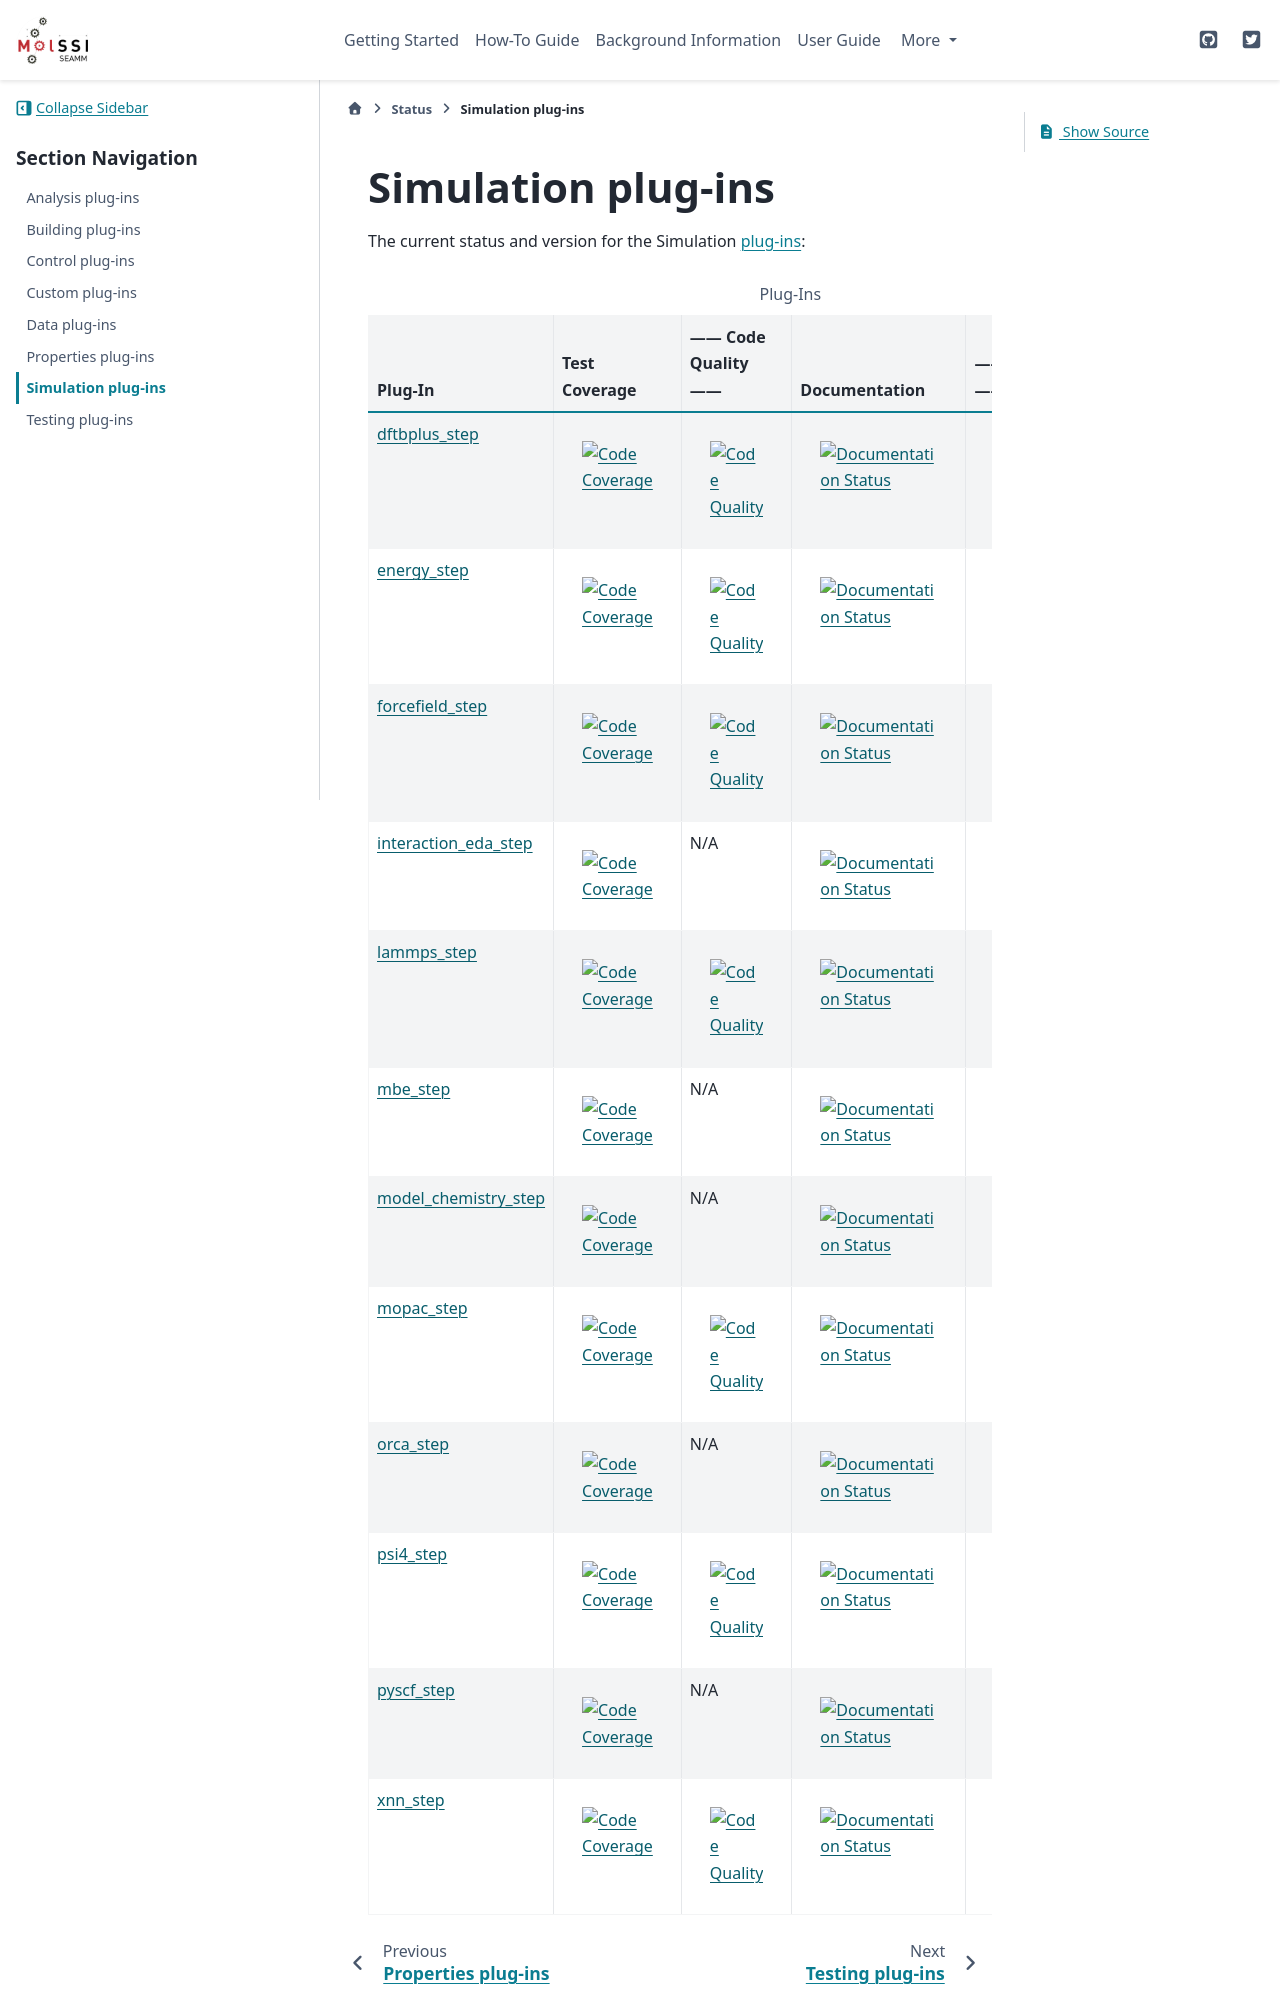

repository: molssi-seamm/molssi-seamm.github.io · page: status/simulations.html · generator: sphinx

*******************
Simulation plug-ins
*******************

The current status and version for the Simulation :term:`plug-ins<plug-in>`:

.. csv-table:: Plug-Ins
   :header-rows: 1

   Plug-In,               "Test Coverage", "------ Code Quality ------", "Documentation", "------ Version ------",    "Downloads"
   dftbplus_step_,        |dftb2|,         |dftb3|,  	     	       	 |dftb4|,         |dftb6|,	|dftb7|
   energy_step_,          |energy2|,       |energy3|,                 |energy4|,       |energy6|,	|energy7|
   forcefield_step_,      |ffield2|,       |ffield3|,  	     	       	 |ffield4|,       |ffield6|,	|ffield7|
   interaction_eda_step_, |ieda2|,         N/A,                       |ieda4|,         |ieda6|,     |ieda7|
   lammps_step_,          |lammps2|,       |lammps3|,  	     	       	 |lammps4|,       |lammps6|,	|lammps7|
   mbe_step_,             |mbe2|,          N/A,                       |mbe4|,          |mbe6|,     |mbe7|
   model_chemistry_step_, |modelchem2|,         N/A,                       |modelchem4|,        |modelchem6|,     |modelchem7|
   mopac_step_,           |mopac2|,        |mopac3|,   	     	       	 |mopac4|,        |mopac6|,	|mopac7|
   orca_step_,            |orca2|,         N/A,                       |orca4|,        |orca6|,     |orca7|
   psi4_step_,            |psi4_2|,        |psi4_3|, 	     	       	 |psi4_4|,        |psi4_6|,	|psi4_7|
   pyscf_step_,           |pyscf2|,        N/A,                       |pyscf4|,        |pyscf6|,     |pyscf7|
   xnn_step_,             |xnn2|,          |xnn3|,                    |xnn4|,          |xnn6|,	|xnn7|


.. dftb+ step badges

.. _dftbplus_step: https://molssi-seamm.github.io/dftbplus_step/index.html

.. |dftb2| image:: https://codecov.io/gh/molssi-seamm/dftbplus_step/branch/master/graph/badge.svg
   :target: https://codecov.io/gh/molssi-seamm/dftbplus_step
   :alt: Code Coverage

.. |dftb3| image:: https://img.shields.io/lgtm/grade/python/g/molssi-seamm/dftbplus_step.svg?logo=lgtm&logoWidth=18
   :target: https://lgtm.com/projects/g/molssi-seamm/dftbplus_step/context:python
   :alt: Code Quality

.. |dftb4| image:: https://github.com/molssi-seamm/dftbplus_step/workflows/Documentation/badge.svg
   :target: https://github.com/molssi-seamm/dftbplus_step/actions/workflows/Docs.yaml
   :alt: Documentation Status

.. |dftb5| image:: https://pyup.io/repos/github/molssi-seamm/dftbplus_step/shield.svg
   :target: https://pyup.io/repos/github/molssi-seamm/dftbplus_step/
   :alt: Updates for Dependencies

.. |dftb6| image:: https://img.shields.io/pypi/v/dftbplus_step.svg?cacheSeconds=36000
   :target: https://pypi.python.org/pypi/dftbplus_step
   :alt: PyPi VERSION

.. |dftb7| image:: https://img.shields.io/pypi/dm/dftbplus_step?cacheSeconds=36000
   :target: https://pypistats.org/packages/dftbplus_step
   :alt: PyPI - Downloads

.. forcefield step badges

.. _forcefield_step: https://molssi-seamm.github.io/forcefield_step/index.html

.. |ffield2| image:: https://codecov.io/gh/molssi-seamm/forcefield_step/branch/master/graph/badge.svg
   :target: https://codecov.io/gh/molssi-seamm/forcefield_step
   :alt: Code Coverage

.. |ffield3| image:: https://img.shields.io/lgtm/grade/python/g/molssi-seamm/forcefield_step.svg?logo=lgtm&logoWidth=18
   :target: https://lgtm.com/projects/g/molssi-seamm/forcefield_step/context:python
   :alt: Code Quality

.. |ffield4| image:: https://github.com/molssi-seamm/forcefield_step/workflows/Documentation/badge.svg
   :target: https://github.com/molssi-seamm/forcefield_step/actions/workflows/Docs.yaml
   :alt: Documentation Status

.. |ffield6| image:: https://img.shields.io/pypi/v/forcefield_step.svg?cacheSeconds=36000
   :target: https://pypi.python.org/pypi/forcefield_step
   :alt: PyPi VERSION

.. |ffield7| image:: https://img.shields.io/pypi/dm/forcefield_step?cacheSeconds=36000
   :target: https://pypistats.org/packages/forcefield_step
   :alt: PyPI - Downloads

.. LAMMPS step badges

.. _lammps_step: https://molssi-seamm.github.io/lammps_step/index.html

.. |lammps2| image:: https://codecov.io/gh/molssi-seamm/lammps_step/branch/master/graph/badge.svg
   :target: https://codecov.io/gh/molssi-seamm/lammps_step
   :alt: Code Coverage

.. |lammps3| image:: https://img.shields.io/lgtm/grade/python/g/molssi-seamm/lammps_step.svg?logo=lgtm&logoWidth=18
   :target: https://lgtm.com/projects/g/molssi-seamm/lammps_step/context:python
   :alt: Code Quality

.. |lammps4| image:: https://github.com/molssi-seamm/lammps_step/workflows/Documentation/badge.svg
   :target: https://github.com/molssi-seamm/lammps_step/actions/workflows/Docs.yaml
   :alt: Documentation Status

.. |lammps6| image:: https://img.shields.io/pypi/v/lammps_step.svg?cacheSeconds=36000
   :target: https://pypi.python.org/pypi/lammps_step
   :alt: PyPi VERSION

.. |lammps7| image:: https://img.shields.io/pypi/dm/lammps_step?cacheSeconds=36000
   :target: https://pypistats.org/packages/lammps_step
   :alt: PyPI - Downloads

.. MOPAC step badges

.. _mopac_step: https://molssi-seamm.github.io/mopac_step/index.html

.. |mopac2| image:: https://codecov.io/gh/molssi-seamm/mopac_step/branch/master/graph/badge.svg
   :target: https://codecov.io/gh/molssi-seamm/mopac_step
   :alt: Code Coverage

.. |mopac3| image:: https://img.shields.io/lgtm/grade/python/g/molssi-seamm/mopac_step.svg?logo=lgtm&logoWidth=18
   :target: https://lgtm.com/projects/g/molssi-seamm/mopac_step/context:python
   :alt: Code Quality

.. |mopac4| image:: https://github.com/molssi-seamm/mopac_step/workflows/Documentation/badge.svg
   :target: https://github.com/molssi-seamm/mopac_step/actions/workflows/Docs.yaml
   :alt: Documentation Status

.. |mopac6| image:: https://img.shields.io/pypi/v/mopac_step.svg?cacheSeconds=36000
   :target: https://pypi.python.org/pypi/mopac_step
   :alt: PyPi VERSION

.. |mopac7| image:: https://img.shields.io/pypi/dm/mopac_step?cacheSeconds=36000
   :target: https://pypistats.org/packages/mopac_step
   :alt: PyPI - Downloads

.. pyscf_step badges

.. _pyscf_step: https://molssi-seamm.github.io/pyscf_step/index.html

.. |pyscf2| image:: https://codecov.io/gh/molssi-seamm/pyscf_step/branch/main/graph/badge.svg
   :target: https://codecov.io/gh/molssi-seamm/pyscf_step
   :alt: Code Coverage

.. |pyscf4| image:: https://github.com/molssi-seamm/pyscf_step/actions/workflows/Release.yaml/badge.svg
   :target: https://molssi-seamm.github.io/pyscf_step/index.html
   :alt: Documentation Status

.. |pyscf6| image:: https://img.shields.io/pypi/v/pyscf-step.svg
   :target: https://pypi.org/project/pyscf-step/
   :alt: PyPI version

.. |pyscf7| image:: https://img.shields.io/pypi/dm/pyscf-step.svg
   :target: https://pypi.org/project/pyscf-step/
   :alt: PyPI downloads

.. Psi4 step badges

.. _psi4_step: https://molssi-seamm.github.io/psi4_step/index.html

.. |psi4_2| image:: https://codecov.io/gh/molssi-seamm/psi4_step/branch/master/graph/badge.svg
   :target: https://codecov.io/gh/molssi-seamm/psi4_step
   :alt: Code Coverage

.. |psi4_3| image:: https://img.shields.io/lgtm/grade/python/g/molssi-seamm/psi4_step.svg?logo=lgtm&logoWidth=18
   :target: https://lgtm.com/projects/g/molssi-seamm/psi4_step/context:python
   :alt: Code Quality

.. |psi4_4| image:: https://github.com/molssi-seamm/psi4_step/workflows/Documentation/badge.svg
   :target: https://github.com/molssi-seamm/psi4_step/actions/workflows/Docs.yaml
   :alt: Documentation Status

.. |psi4_6| image:: https://img.shields.io/pypi/v/psi4_step.svg?cacheSeconds=36000
   :target: https://pypi.python.org/pypi/psi4_step
   :alt: PyPi VERSION

.. |psi4_7| image:: https://img.shields.io/pypi/dm/psi4_step?cacheSeconds=36000
   :target: https://pypistats.org/packages/psi4_step
   :alt: PyPI - Downloads

.. energy_step badges

.. _energy_step: https://molssi-seamm.github.io/energy_step/index.html

.. |energy2| image:: https://codecov.io/gh/molssi-seamm/energy_step/branch/master/graph/badge.svg
   :target: https://codecov.io/gh/molssi-seamm/energy_step
   :alt: Code Coverage

.. |energy3| image:: https://img.shields.io/lgtm/grade/python/g/molssi-seamm/energy_step.svg?logo=lgtm&logoWidth=18
   :target: https://lgtm.com/projects/g/molssi-seamm/energy_step/context:python
   :alt: Code Quality

.. |energy4| image:: https://github.com/molssi-seamm/energy_step/workflows/Documentation/badge.svg
   :target: https://github.com/molssi-seamm/energy_step/actions/workflows/Docs.yaml
   :alt: Documentation Status

.. |energy6| image:: https://img.shields.io/pypi/v/energy_step.svg?cacheSeconds=36000
   :target: https://pypi.python.org/pypi/energy_step
   :alt: PyPi VERSION

.. |energy7| image:: https://img.shields.io/pypi/dm/energy_step?cacheSeconds=36000
   :target: https://pypistats.org/packages/energy_step
   :alt: PyPI - Downloads

.. xnn_step badges

.. _xnn_step: https://molssi-seamm.github.io/xnn_step/index.html

.. |xnn2| image:: https://codecov.io/gh/molssi-seamm/xnn_step/branch/master/graph/badge.svg
   :target: https://codecov.io/gh/molssi-seamm/xnn_step
   :alt: Code Coverage

.. |xnn3| image:: https://img.shields.io/lgtm/grade/python/g/molssi-seamm/xnn_step.svg?logo=lgtm&logoWidth=18
   :target: https://lgtm.com/projects/g/molssi-seamm/xnn_step/context:python
   :alt: Code Quality

.. |xnn4| image:: https://github.com/molssi-seamm/xnn_step/workflows/Documentation/badge.svg
   :target: https://github.com/molssi-seamm/xnn_step/actions/workflows/Docs.yaml
   :alt: Documentation Status

.. |xnn6| image:: https://img.shields.io/pypi/v/xnn_step.svg?cacheSeconds=36000
   :target: https://pypi.python.org/pypi/xnn_step
   :alt: PyPi VERSION

.. |xnn7| image:: https://img.shields.io/pypi/dm/xnn_step?cacheSeconds=36000
   :target: https://pypistats.org/packages/xnn_step
   :alt: PyPI - Downloads

.. model_chemistry_step badges

.. _model_chemistry_step: https://molssi-seamm.github.io/model_chemistry_step/index.html

.. |modelchem2| image:: https://codecov.io/gh/molssi-seamm/model_chemistry_step/branch/main/graph/badge.svg
   :target: https://codecov.io/gh/molssi-seamm/model_chemistry_step
   :alt: Code Coverage

.. |modelchem4| image:: https://github.com/molssi-seamm/model_chemistry_step/actions/workflows/Release.yaml/badge.svg
   :target: https://molssi-seamm.github.io/model_chemistry_step/index.html
   :alt: Documentation Status

.. |modelchem6| image:: https://img.shields.io/pypi/v/model-chemistry-step.svg
   :target: https://pypi.org/project/model-chemistry-step/
   :alt: PyPI version

.. |modelchem7| image:: https://img.shields.io/pypi/dm/model-chemistry-step.svg
   :target: https://pypi.org/project/model-chemistry-step/
   :alt: PyPI downloads

.. interaction_eda_step badges

.. _interaction_eda_step: https://molssi-seamm.github.io/interaction_eda_step/index.html

.. |ieda2| image:: https://codecov.io/gh/molssi-seamm/interaction_eda_step/branch/main/graph/badge.svg
   :target: https://codecov.io/gh/molssi-seamm/interaction_eda_step
   :alt: Code Coverage

.. |ieda4| image:: https://github.com/molssi-seamm/interaction_eda_step/actions/workflows/Release.yaml/badge.svg
   :target: https://molssi-seamm.github.io/interaction_eda_step/index.html
   :alt: Documentation Status

.. |ieda6| image:: https://img.shields.io/pypi/v/interaction-eda-step.svg
   :target: https://pypi.org/project/interaction-eda-step/
   :alt: PyPI version

.. |ieda7| image:: https://img.shields.io/pypi/dm/interaction-eda-step.svg
   :target: https://pypi.org/project/interaction-eda-step/
   :alt: PyPI downloads

.. mbe_step badges

.. _mbe_step: https://molssi-seamm.github.io/mbe_step/index.html

.. |mbe2| image:: https://codecov.io/gh/molssi-seamm/mbe_step/branch/main/graph/badge.svg
   :target: https://codecov.io/gh/molssi-seamm/mbe_step
   :alt: Code Coverage

.. |mbe4| image:: https://github.com/molssi-seamm/mbe_step/actions/workflows/Release.yaml/badge.svg
   :target: https://molssi-seamm.github.io/mbe_step/index.html
   :alt: Documentation Status

.. |mbe6| image:: https://img.shields.io/pypi/v/mbe-step.svg
   :target: https://pypi.org/project/mbe-step/
   :alt: PyPI version
